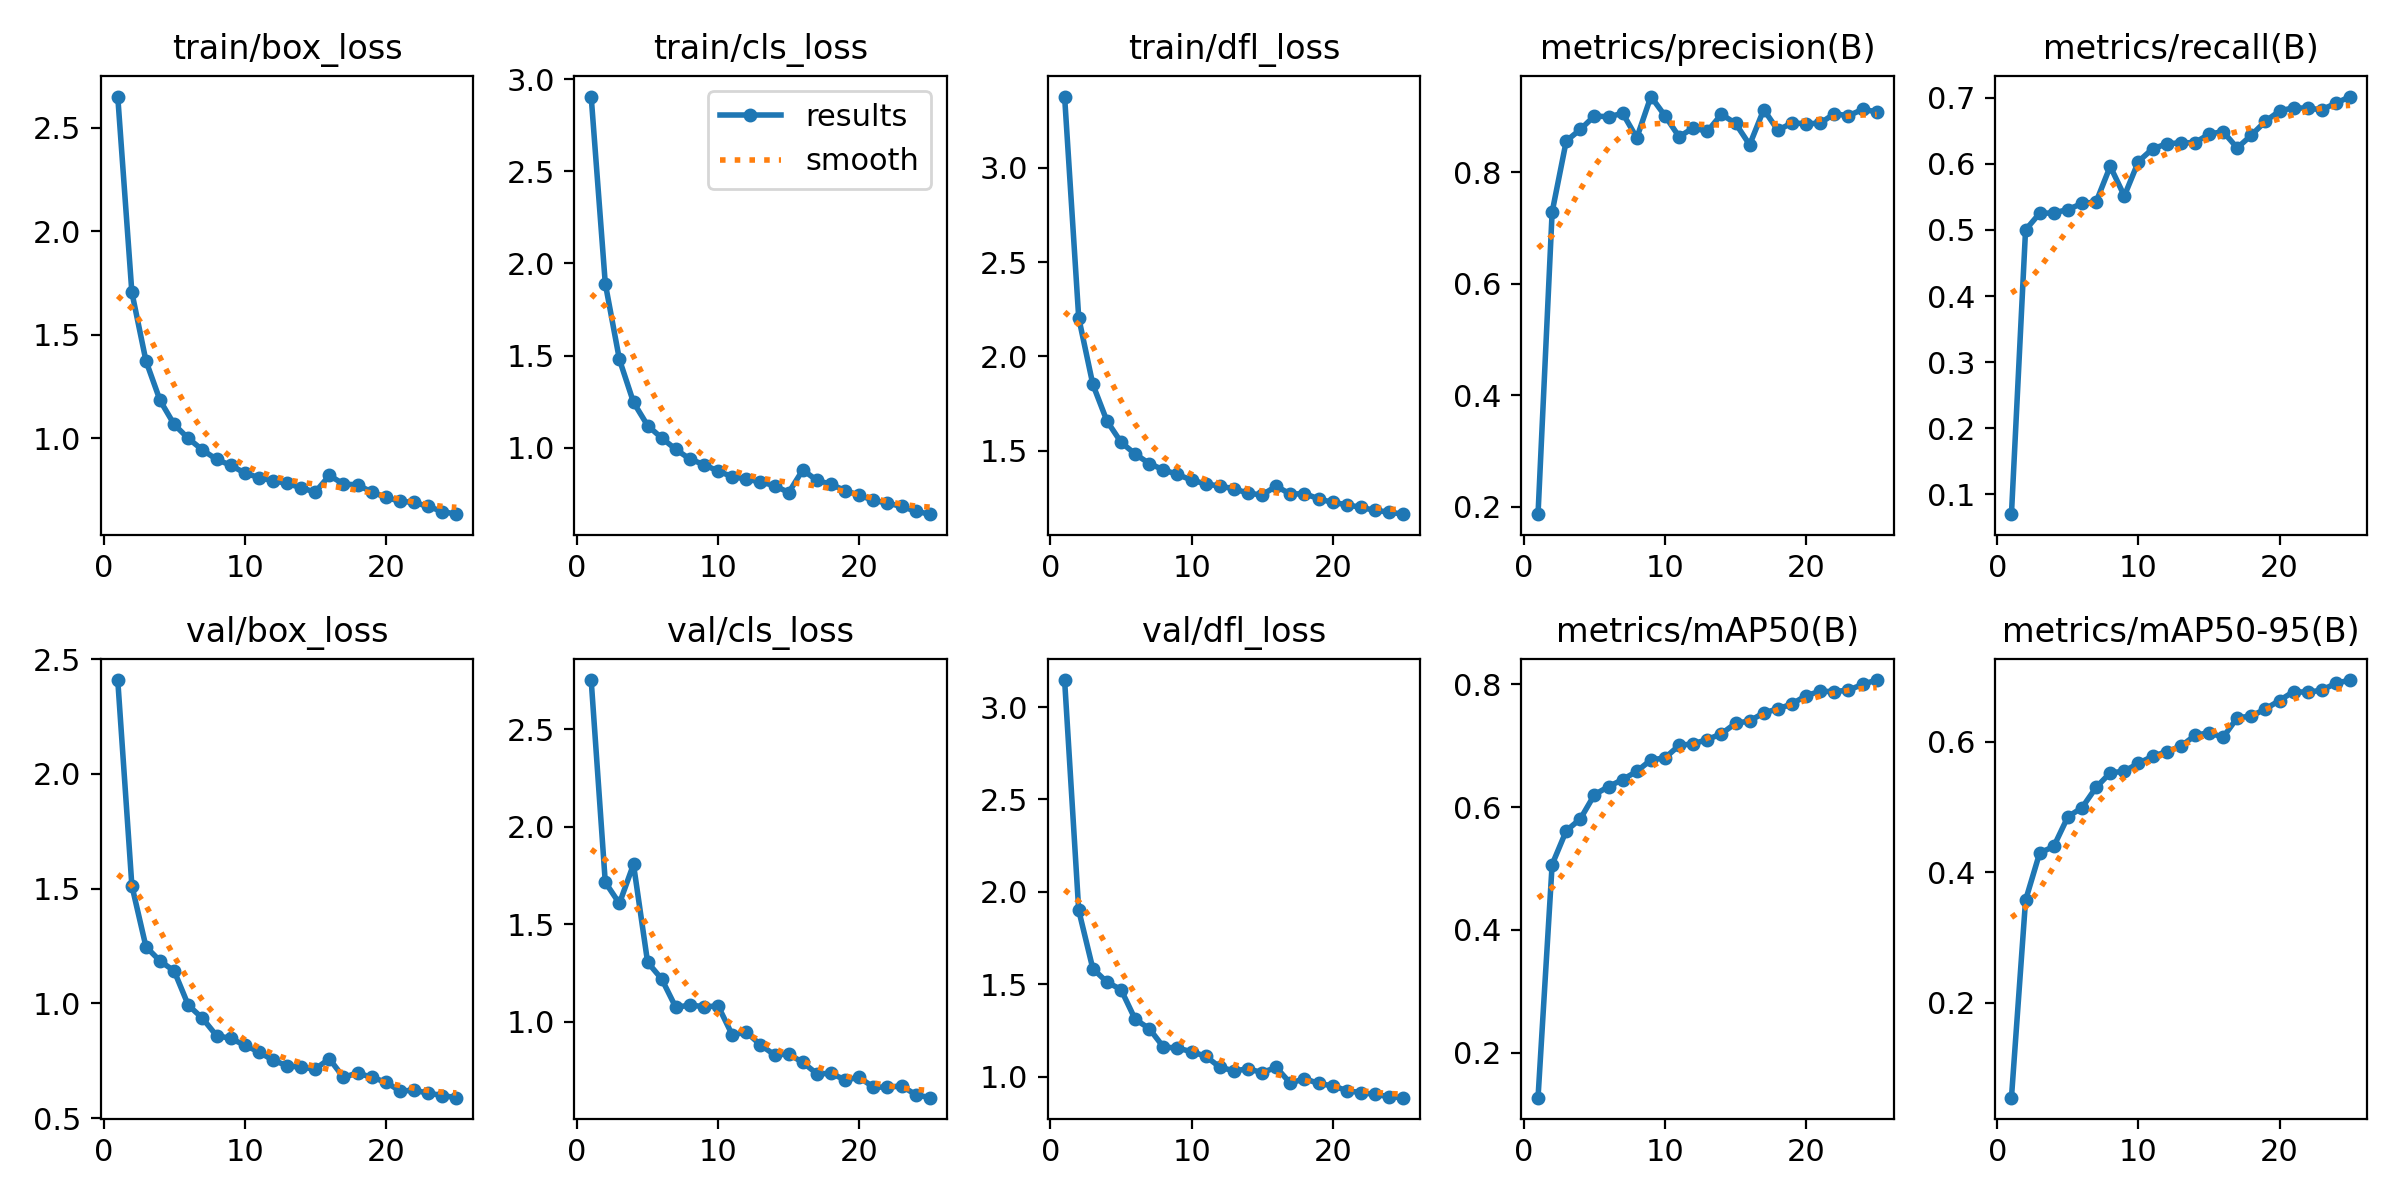

Source data for this figure (header and first rows):
epoch, train/box_loss, train/cls_loss, train/dfl_loss, metrics/precision(B), metrics/recall(B), metrics/mAP50(B), metrics/mAP50-95(B), val/box_loss, val/cls_loss, val/dfl_loss, lr/pg0, lr/pg1, lr/pg2
1, 2.65, 2.906, 3.378, 0.1864, 0.07013, 0.1264, 0.05456, 2.409, 2.753, 3.147, 0.0006638, 0.0006638, 0.0006638
2, 1.705, 1.891, 2.205, 0.7284, 0.5, 0.5063, 0.3572, 1.514, 1.716, 1.901, 0.001278, 0.001278, 0.001278
3, 1.374, 1.479, 1.851, 0.856, 0.5251, 0.5613, 0.4297, 1.247, 1.608, 1.584, 0.001839, 0.001839, 0.001839
4, 1.183, 1.246, 1.657, 0.8768, 0.5257, 0.5807, 0.4397, 1.185, 1.808, 1.511, 0.001762, 0.001762, 0.001762
5, 1.067, 1.12, 1.544, 0.9011, 0.5308, 0.6202, 0.4852, 1.141, 1.306, 1.471, 0.001683, 0.001683, 0.001683
6, 0.9997, 1.053, 1.482, 0.8993, 0.5399, 0.6333, 0.4991, 0.9925, 1.22, 1.31, 0.001604, 0.001604, 0.001604
7, 0.9443, 0.9911, 1.431, 0.9058, 0.5422, 0.6448, 0.5303, 0.9358, 1.075, 1.26, 0.001525, 0.001525, 0.001525
8, 0.8987, 0.9383, 1.398, 0.8616, 0.5961, 0.6582, 0.5525, 0.8598, 1.087, 1.16, 0.001446, 0.001446, 0.001446
9, 0.8701, 0.9083, 1.373, 0.9358, 0.5513, 0.6767, 0.555, 0.8479, 1.078, 1.154, 0.001366, 0.001366, 0.001366
10, 0.8328, 0.8729, 1.344, 0.9012, 0.6034, 0.6801, 0.5672, 0.8181, 1.082, 1.134, 0.001287, 0.001287, 0.001287
11, 0.8104, 0.8431, 1.323, 0.8636, 0.6226, 0.7004, 0.5779, 0.789, 0.9335, 1.11, 0.001208, 0.001208, 0.001208
12, 0.7957, 0.83, 1.312, 0.8795, 0.63, 0.7031, 0.5849, 0.7526, 0.9484, 1.051, 0.001129, 0.001129, 0.001129
13, 0.7825, 0.8142, 1.298, 0.8731, 0.6318, 0.7099, 0.5931, 0.729, 0.8822, 1.031, 0.00105, 0.00105, 0.00105
14, 0.761, 0.7944, 1.274, 0.904, 0.6317, 0.7194, 0.6098, 0.7215, 0.8313, 1.041, 0.0009704, 0.0009704, 0.0009704
15, 0.7406, 0.757, 1.265, 0.8876, 0.6448, 0.7364, 0.6143, 0.7147, 0.8355, 1.021, 0.0008912, 0.0008912, 0.0008912
16, 0.8207, 0.8798, 1.312, 0.8492, 0.6486, 0.7402, 0.6069, 0.7588, 0.7925, 1.049, 0.000812, 0.000812, 0.000812
17, 0.7795, 0.8228, 1.269, 0.9124, 0.6239, 0.7535, 0.637, 0.6777, 0.7346, 0.9637, 0.0007328, 0.0007328, 0.0007328
18, 0.7752, 0.8012, 1.272, 0.8752, 0.6431, 0.7599, 0.6395, 0.6977, 0.7362, 0.9886, 0.0006536, 0.0006536, 0.0006536
19, 0.7412, 0.7678, 1.244, 0.8885, 0.6642, 0.7679, 0.6505, 0.6775, 0.7033, 0.9622, 0.0005744, 0.0005744, 0.0005744
20, 0.7151, 0.7418, 1.225, 0.8869, 0.6797, 0.7816, 0.6634, 0.6579, 0.7157, 0.9493, 0.0004952, 0.0004952, 0.0004952
21, 0.6964, 0.715, 1.213, 0.888, 0.6847, 0.7885, 0.6772, 0.6185, 0.6661, 0.924, 0.000416, 0.000416, 0.000416
22, 0.6906, 0.6995, 1.198, 0.9049, 0.6838, 0.7882, 0.6759, 0.6217, 0.6659, 0.9123, 0.0003368, 0.0003368, 0.0003368
23, 0.6714, 0.6814, 1.183, 0.9013, 0.6818, 0.7904, 0.6795, 0.6094, 0.672, 0.9037, 0.0002576, 0.0002576, 0.0002576
24, 0.6465, 0.6556, 1.174, 0.9127, 0.6915, 0.7998, 0.6898, 0.5989, 0.6276, 0.8903, 0.0001784, 0.0001784, 0.0001784
25, 0.6339, 0.6395, 1.163, 0.9085, 0.7016, 0.8069, 0.6948, 0.5895, 0.6119, 0.8854, 9.92e-05, 9.92e-05, 9.92e-05
